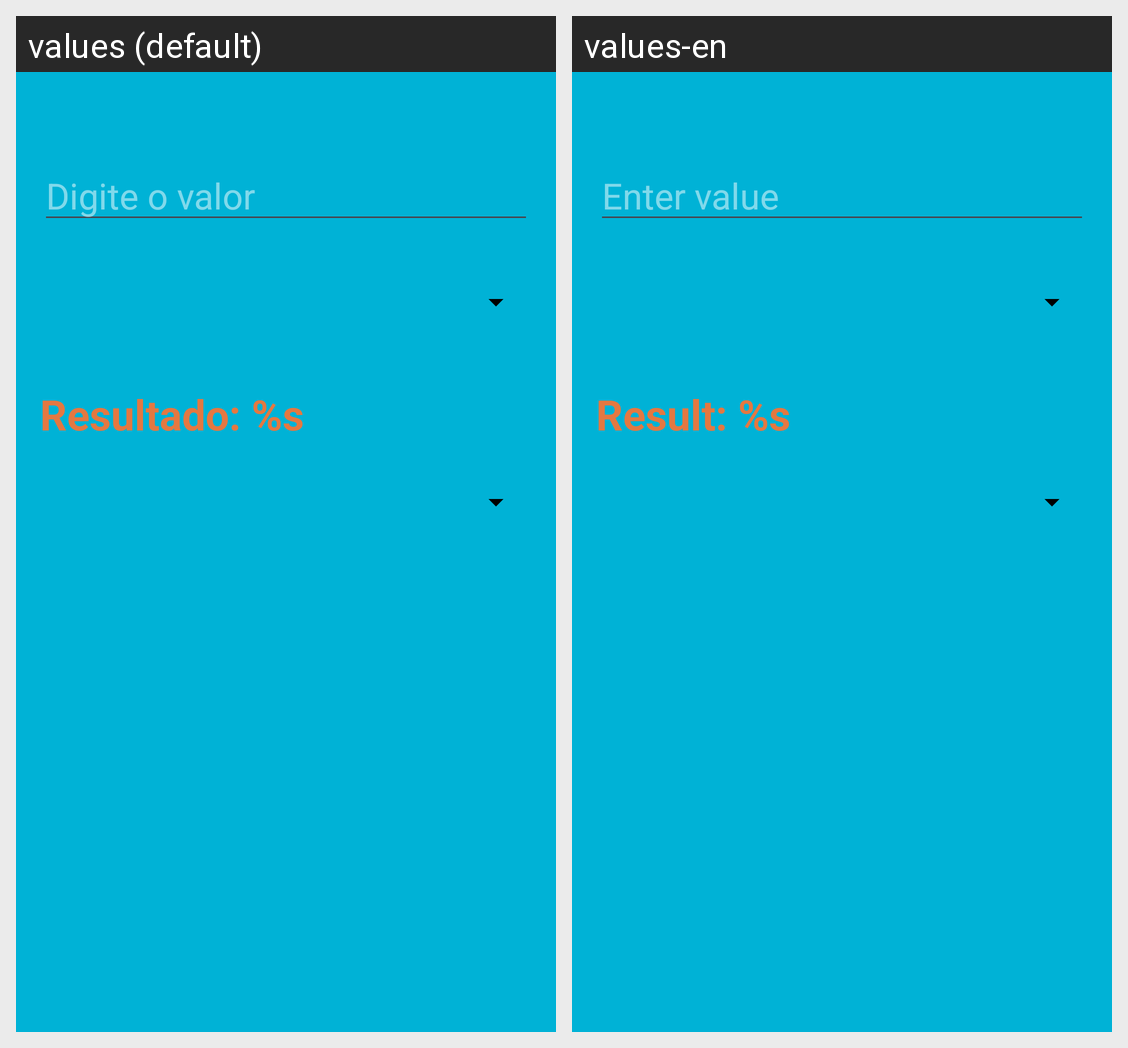

The same Android screen rendered under two of its app's locales, left to right. List the strings drawn on it with the default value and each locale's translation.
Android screen res/layout/fragment_comprimento.xml rendered under 2 locales, left to right: values (default), values-en. Device: Nexus 5 (rendered at 1080×1920; each locale shown at half size, 540×960, under a caption strip naming it); theme Theme.Calculadora.
Strings drawn on this screen, with the default value and each locale's value (text and hints the layout hard-codes, and strings that could not be matched under every locale, appear in the picture but are not listed):

digite_valor
  values: Digite o valor
  values-en: Enter value

resultado
  values: Resultado: %s
  values-en: Result: %s
